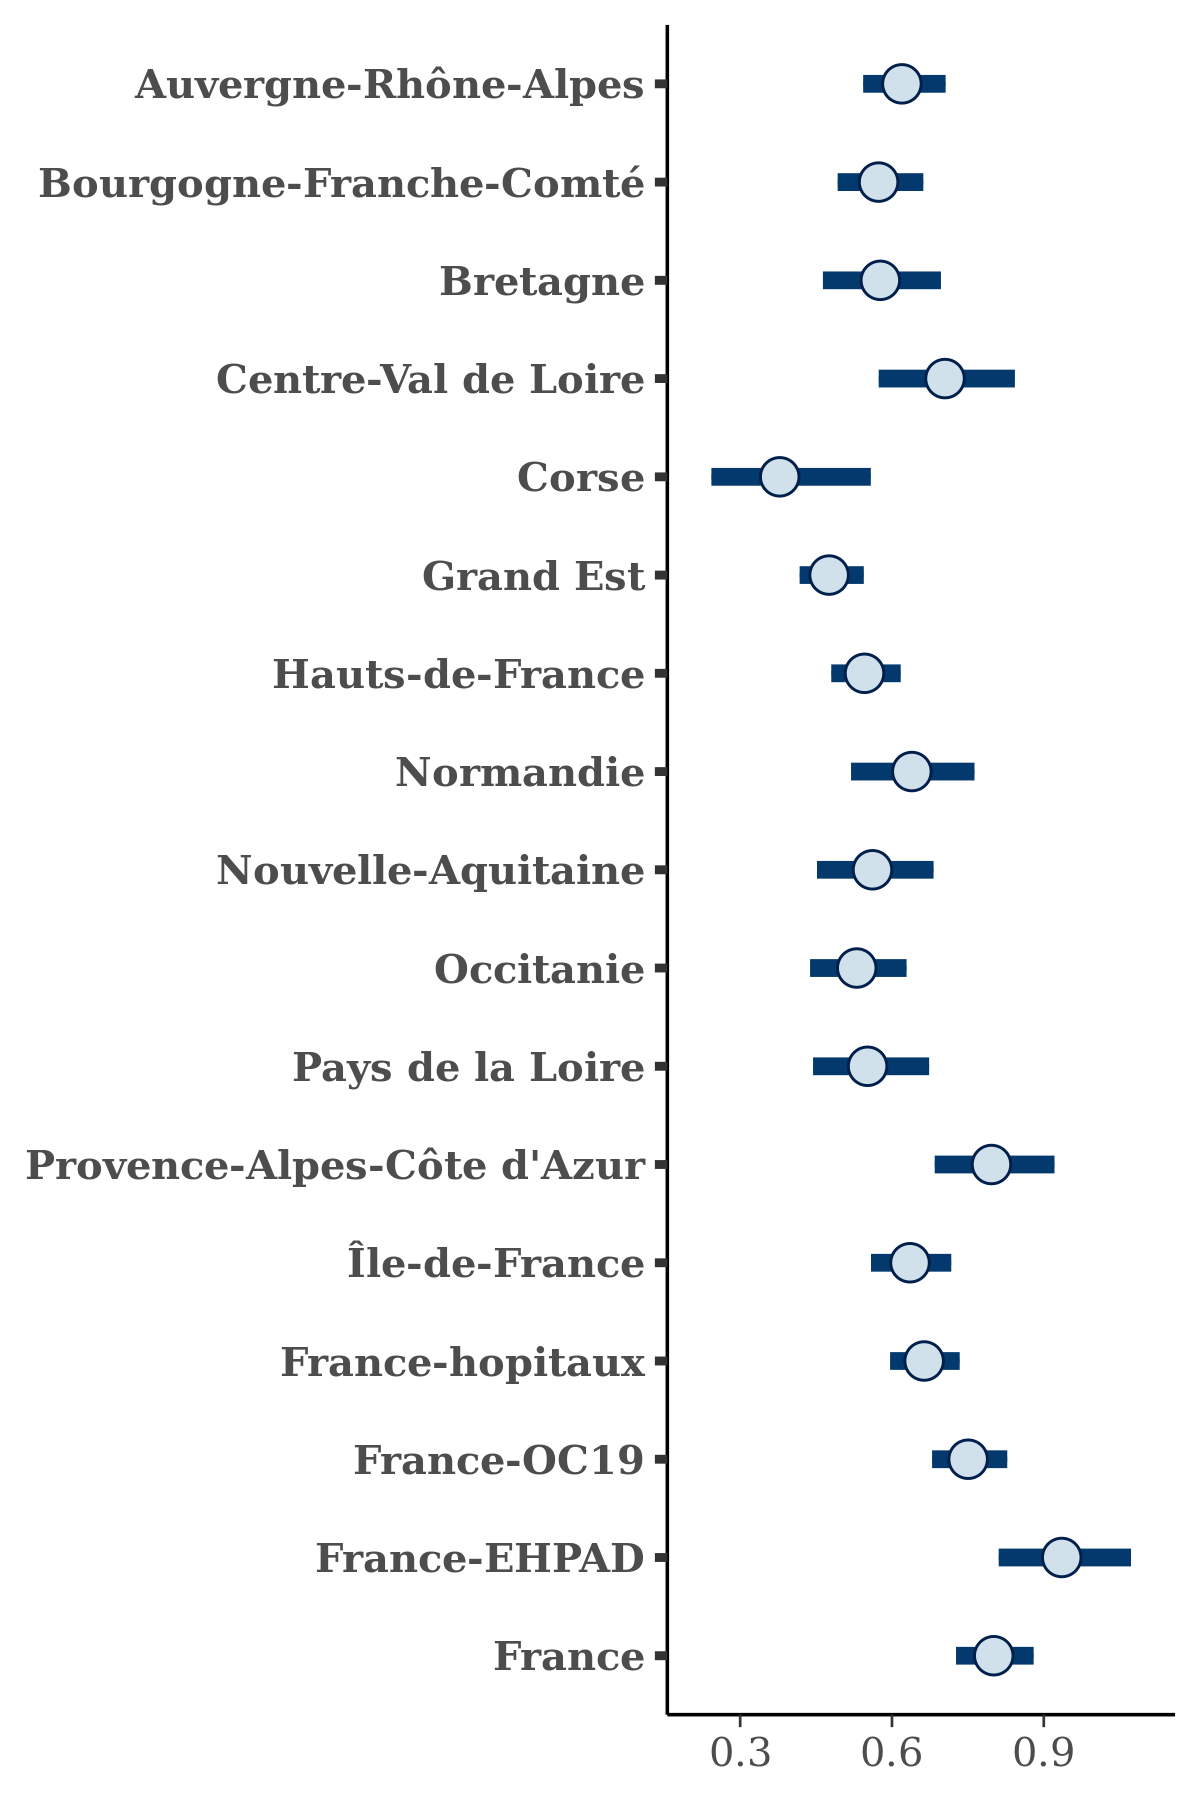

Data behind this chart, as committed beside it:
, Auvergne-Rhône-Alpes, Bourgogne-Franche-Comté, Bretagne, Centre-Val de Loire, Corse, Grand Est, Hauts-de-France, Normandie, Nouvelle-Aquitaine, Occitanie, Pays de la Loire, Provence-Alpes-Côte d'Azur, Île-de-France, France-hopitaux, France-OC19, France-EHPAD, France
1, 0.6424, 0.5873, 0.5624, 0.6285, 0.3687, 0.5169, 0.5422, 0.7448, 0.5855, 0.5471, 0.6141, 0.8607, 0.7567, 0.7508, 0.8329, 0.9642, 0.8805
2, 0.5865, 0.5282, 0.5191, 0.6539, 0.3896, 0.473, 0.4931, 0.6006, 0.5074, 0.4981, 0.529, 0.7211, 0.5841, 0.6108, 0.7336, 1.007, 0.8033
3, 0.6316, 0.6324, 0.5484, 0.7446, 0.198, 0.4443, 0.5318, 0.5989, 0.5151, 0.5298, 0.4677, 0.8371, 0.5702, 0.6049, 0.6676, 0.8461, 0.7906
4, 0.5941, 0.6178, 0.5528, 0.8014, 0.4491, 0.49, 0.536, 0.7943, 0.4946, 0.5201, 0.5655, 0.808, 0.652, 0.6663, 0.8181, 0.9462, 0.8371
5, 0.6083, 0.6755, 0.5981, 0.7561, 0.3787, 0.4771, 0.5574, 0.5887, 0.5847, 0.5324, 0.538, 0.8078, 0.5556, 0.7326, 0.6918, 0.7939, 0.8391
6, 0.5841, 0.5138, 0.6503, 0.6713, 0.406, 0.4612, 0.5061, 0.6494, 0.5527, 0.5379, 0.5176, 0.8244, 0.6438, 0.6968, 0.7521, 0.9464, 0.8202
7, 0.6491, 0.5116, 0.5397, 0.6654, 0.3154, 0.457, 0.5759, 0.6386, 0.581, 0.573, 0.5608, 0.8964, 0.7168, 0.7088, 0.788, 0.8518, 0.8708
8, 0.5631, 0.4965, 0.611, 0.5993, 0.298, 0.4451, 0.4346, 0.7646, 0.4916, 0.475, 0.5565, 0.5983, 0.5262, 0.6276, 0.6299, 0.8527, 0.6985
9, 0.6278, 0.5943, 0.5146, 0.6343, 0.3406, 0.5124, 0.5443, 0.6884, 0.5998, 0.6146, 0.4521, 0.8143, 0.694, 0.726, 0.818, 0.8932, 0.8327
10, 0.5467, 0.5158, 0.4469, 0.6509, 0.4088, 0.4312, 0.48, 0.6359, 0.4335, 0.4959, 0.538, 0.9302, 0.5537, 0.6149, 0.7048, 0.9012, 0.7474
11, 0.6365, 0.6118, 0.4788, 0.6631, 0.5793, 0.5233, 0.5843, 0.6915, 0.5987, 0.5005, 0.6491, 0.7518, 0.6061, 0.7031, 0.7665, 0.9149, 0.8483
12, 0.652, 0.5547, 0.6336, 0.689, 0.3091, 0.5417, 0.5721, 0.705, 0.593, 0.479, 0.5035, 0.8362, 0.6178, 0.6736, 0.7756, 0.9724, 0.8178
13, 0.6309, 0.6009, 0.6921, 0.8048, 0.5478, 0.479, 0.5894, 0.5995, 0.5323, 0.5003, 0.4649, 0.7605, 0.6517, 0.7039, 0.7721, 0.8571, 0.8132
14, 0.6059, 0.5744, 0.6578, 0.7177, 0.4325, 0.4862, 0.5395, 0.8118, 0.5917, 0.5614, 0.5575, 0.8048, 0.6695, 0.6458, 0.7738, 0.9028, 0.798
15, 0.6609, 0.645, 0.6009, 0.7174, 0.3605, 0.4753, 0.5228, 0.6623, 0.54, 0.4485, 0.5763, 0.7465, 0.642, 0.5929, 0.7376, 0.8688, 0.7732
16, 0.6665, 0.6517, 0.5421, 0.7088, 0.3929, 0.5041, 0.5692, 0.5106, 0.4835, 0.5903, 0.4839, 0.7865, 0.6585, 0.6212, 0.7505, 0.9504, 0.8239
17, 0.6002, 0.5133, 0.5546, 0.7107, 0.3511, 0.4423, 0.6035, 0.6216, 0.4989, 0.5128, 0.6586, 0.7812, 0.6111, 0.6153, 0.7422, 0.8897, 0.8157
18, 0.6198, 0.5582, 0.5937, 0.6633, 0.3692, 0.4972, 0.623, 0.6349, 0.5743, 0.5649, 0.6527, 0.8288, 0.6562, 0.7008, 0.7487, 0.9745, 0.8317
19, 0.6602, 0.5383, 0.561, 0.8315, 0.3307, 0.492, 0.6247, 0.6573, 0.4705, 0.4948, 0.6639, 0.7067, 0.6325, 0.7004, 0.8001, 0.8563, 0.7938
20, 0.5515, 0.4854, 0.5943, 0.7394, 0.2609, 0.4415, 0.4456, 0.5581, 0.5875, 0.5392, 0.6309, 0.8319, 0.555, 0.5975, 0.6795, 0.8181, 0.7357
21, 0.5067, 0.5378, 0.4435, 0.7322, 0.3952, 0.4368, 0.5363, 0.7576, 0.6455, 0.5243, 0.4972, 0.6573, 0.6108, 0.6517, 0.7222, 0.8707, 0.7973
22, 0.7303, 0.6457, 0.7869, 0.7043, 0.5154, 0.59, 0.6229, 0.6423, 0.6164, 0.759, 0.4959, 0.8578, 0.7101, 0.7991, 0.8217, 0.9882, 0.8818
23, 0.5454, 0.5363, 0.5798, 0.6317, 0.3939, 0.4112, 0.4599, 0.5541, 0.5439, 0.4559, 0.536, 0.7254, 0.6252, 0.6064, 0.6707, 0.8098, 0.7825
24, 0.6572, 0.5611, 0.6665, 0.6651, 0.4282, 0.566, 0.5859, 0.6951, 0.4726, 0.5421, 0.6032, 0.7235, 0.6303, 0.6949, 0.7337, 0.8933, 0.7681
25, 0.6504, 0.598, 0.648, 0.7557, 0.3687, 0.4657, 0.5749, 0.5845, 0.5423, 0.563, 0.5074, 0.8035, 0.7145, 0.706, 0.7618, 0.8908, 0.8249
26, 0.5901, 0.6142, 0.6239, 0.7222, 0.4303, 0.461, 0.5243, 0.5732, 0.4867, 0.5615, 0.5798, 0.7691, 0.6818, 0.6279, 0.7118, 0.8896, 0.7287
27, 0.4935, 0.5161, 0.5065, 0.7353, 0.3159, 0.4817, 0.49, 0.6314, 0.4561, 0.5347, 0.5461, 0.7818, 0.6472, 0.6428, 0.6948, 0.9063, 0.7824
28, 0.675, 0.6069, 0.6142, 0.8488, 0.3238, 0.4808, 0.5653, 0.75, 0.5351, 0.5563, 0.577, 0.7444, 0.5686, 0.6676, 0.7436, 0.9773, 0.8193
29, 0.7126, 0.5954, 0.6487, 0.6898, 0.5344, 0.468, 0.5191, 0.6672, 0.6016, 0.4985, 0.6121, 0.7527, 0.5939, 0.6305, 0.7387, 0.9764, 0.7742
30, 0.5668, 0.5226, 0.6313, 0.7982, 0.3416, 0.4295, 0.4855, 0.6236, 0.5784, 0.5123, 0.5586, 0.7507, 0.6453, 0.6392, 0.7792, 1, 0.8062
31, 0.6404, 0.5932, 0.6205, 0.6943, 0.4484, 0.484, 0.5741, 0.5871, 0.5581, 0.685, 0.4922, 0.6034, 0.6469, 0.7028, 0.7225, 0.8731, 0.8352
32, 0.6721, 0.6672, 0.6604, 0.8378, 0.3268, 0.5367, 0.5609, 0.6917, 0.4912, 0.5495, 0.8069, 0.7052, 0.6639, 0.6811, 0.7774, 0.9213, 0.8258
33, 0.5136, 0.5474, 0.709, 0.5067, 0.2803, 0.4408, 0.5102, 0.6294, 0.397, 0.4268, 0.4358, 0.6897, 0.5757, 0.6176, 0.69, 0.8974, 0.7187
34, 0.6271, 0.6142, 0.6841, 0.6196, 0.4615, 0.4452, 0.5793, 0.6731, 0.5798, 0.5836, 0.641, 0.7145, 0.625, 0.6943, 0.717, 0.8415, 0.838
35, 0.7354, 0.5212, 0.6512, 0.6503, 0.374, 0.5055, 0.5361, 0.6025, 0.6727, 0.5214, 0.6174, 0.7817, 0.6417, 0.6936, 0.7527, 0.8787, 0.8008
36, 0.5688, 0.6326, 0.6231, 0.7095, 0.5247, 0.4637, 0.5866, 0.6732, 0.63, 0.5662, 0.5953, 0.7829, 0.6106, 0.6651, 0.7186, 0.9747, 0.7614
37, 0.5701, 0.5732, 0.5041, 0.6322, 0.1827, 0.4415, 0.5158, 0.6739, 0.5453, 0.5656, 0.654, 0.7817, 0.5579, 0.632, 0.723, 0.8008, 0.7351
38, 0.6335, 0.5133, 0.6969, 0.5933, 0.4033, 0.5374, 0.5584, 0.5998, 0.5865, 0.5317, 0.5365, 0.7272, 0.6826, 0.664, 0.761, 0.8945, 0.7653
39, 0.6135, 0.5836, 0.5066, 0.6312, 0.2915, 0.4998, 0.5517, 0.7064, 0.5881, 0.4996, 0.5225, 0.7772, 0.6263, 0.6678, 0.7834, 0.9882, 0.7964
40, 0.5719, 0.5276, 0.4824, 0.6618, 0.4062, 0.4011, 0.4366, 0.5765, 0.5721, 0.4512, 0.4322, 0.772, 0.5836, 0.5914, 0.6585, 0.8449, 0.7527
41, 0.5897, 0.6005, 0.5175, 0.7392, 0.4189, 0.4906, 0.4939, 0.6431, 0.5786, 0.4466, 0.5329, 0.9232, 0.6391, 0.5895, 0.6681, 0.9169, 0.7133
42, 0.5509, 0.5224, 0.6043, 0.7252, 0.4237, 0.4669, 0.5581, 0.5299, 0.6058, 0.5906, 0.5319, 0.9224, 0.6798, 0.6498, 0.7589, 1.011, 0.8256
43, 0.5937, 0.6327, 0.6425, 0.6836, 0.3704, 0.5328, 0.5289, 0.6925, 0.5516, 0.5886, 0.6634, 0.8305, 0.6481, 0.7241, 0.8307, 0.9287, 0.8044
44, 0.6215, 0.5278, 0.6496, 0.8333, 0.5145, 0.477, 0.5222, 0.5676, 0.4772, 0.4955, 0.5389, 0.7488, 0.5783, 0.6594, 0.7181, 0.8563, 0.7709
45, 0.6323, 0.6185, 0.5979, 0.6246, 0.4745, 0.4324, 0.5289, 0.4426, 0.504, 0.365, 0.6063, 0.725, 0.6394, 0.6701, 0.7091, 0.9526, 0.808
46, 0.6255, 0.6071, 0.4511, 0.6715, 0.2301, 0.4532, 0.5308, 0.65, 0.4572, 0.4422, 0.479, 0.7333, 0.6855, 0.7113, 0.7361, 0.8569, 0.7888
47, 0.6441, 0.5554, 0.5443, 0.6382, 0.3785, 0.4894, 0.5528, 0.6962, 0.6761, 0.5353, 0.6046, 0.7855, 0.6013, 0.7091, 0.8146, 0.9758, 0.8405
48, 0.624, 0.5727, 0.6074, 0.6633, 0.3885, 0.4739, 0.522, 0.5431, 0.5482, 0.5351, 0.5566, 0.7781, 0.7352, 0.6647, 0.8024, 0.872, 0.7978
49, 0.577, 0.5737, 0.5669, 0.7968, 0.5394, 0.484, 0.5633, 0.6139, 0.7009, 0.5006, 0.5697, 0.7343, 0.694, 0.6752, 0.83, 0.8798, 0.8239
50, 0.6832, 0.5686, 0.5166, 0.6951, 0.4383, 0.5122, 0.5562, 0.6717, 0.5561, 0.5294, 0.5579, 0.7818, 0.6526, 0.6778, 0.7819, 0.9585, 0.783
51, 0.6418, 0.5962, 0.659, 0.7414, 0.43, 0.4974, 0.5497, 0.6967, 0.5908, 0.4574, 0.7495, 0.7166, 0.6957, 0.6554, 0.7688, 0.9492, 0.8041
52, 0.5661, 0.4995, 0.6047, 0.7148, 0.3602, 0.4505, 0.5535, 0.6889, 0.5015, 0.4666, 0.437, 0.7259, 0.5861, 0.6313, 0.7321, 0.8858, 0.7657
53, 0.6471, 0.6876, 0.597, 0.6957, 0.5229, 0.5585, 0.5872, 0.741, 0.6787, 0.6141, 0.631, 0.7146, 0.7311, 0.7202, 0.9232, 0.9891, 0.9276
54, 0.6049, 0.5039, 0.598, 0.7269, 0.3193, 0.49, 0.4893, 0.5073, 0.4938, 0.5404, 0.6334, 0.8811, 0.5601, 0.6686, 0.7505, 1.014, 0.7644
55, 0.6119, 0.5648, 0.5737, 0.7453, 0.415, 0.5084, 0.5401, 0.6313, 0.4071, 0.4454, 0.6004, 0.8503, 0.5878, 0.6234, 0.7099, 1.04, 0.7431
56, 0.6025, 0.5735, 0.6302, 0.7904, 0.4575, 0.4682, 0.521, 0.6507, 0.5104, 0.522, 0.628, 0.7671, 0.6428, 0.7074, 0.7948, 0.9385, 0.787
57, 0.6784, 0.5207, 0.5082, 0.5705, 0.3369, 0.4644, 0.6446, 0.698, 0.5947, 0.5326, 0.435, 0.7728, 0.618, 0.703, 0.7735, 0.9144, 0.843
58, 0.5848, 0.6313, 0.5125, 0.6086, 0.4616, 0.5097, 0.5308, 0.6379, 0.6267, 0.5595, 0.5652, 0.6628, 0.668, 0.6746, 0.835, 0.9608, 0.84
59, 0.643, 0.6211, 0.5778, 0.7256, 0.5048, 0.532, 0.5617, 0.5942, 0.6006, 0.5407, 0.4828, 0.8675, 0.6563, 0.6516, 0.7998, 0.8569, 0.8256
60, 0.5924, 0.4981, 0.462, 0.6016, 0.2692, 0.389, 0.435, 0.6705, 0.4377, 0.4768, 0.5557, 0.8, 0.5635, 0.5633, 0.65, 0.8842, 0.7238
... 1,940 more rows
